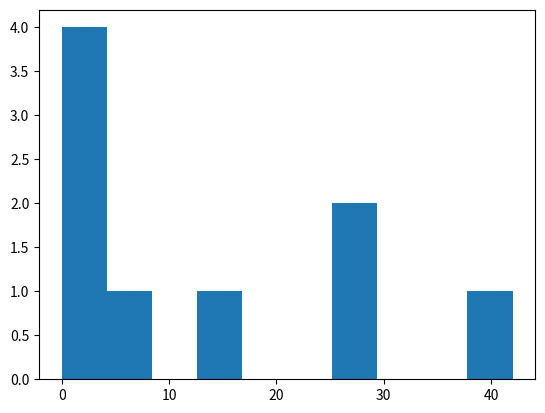

Source code (Python):
import matplotlib.pyplot as plt
set = [0,1,4,7,13,27,42,3,29]

plt.figure()
plt.hist(set)
plt.show()